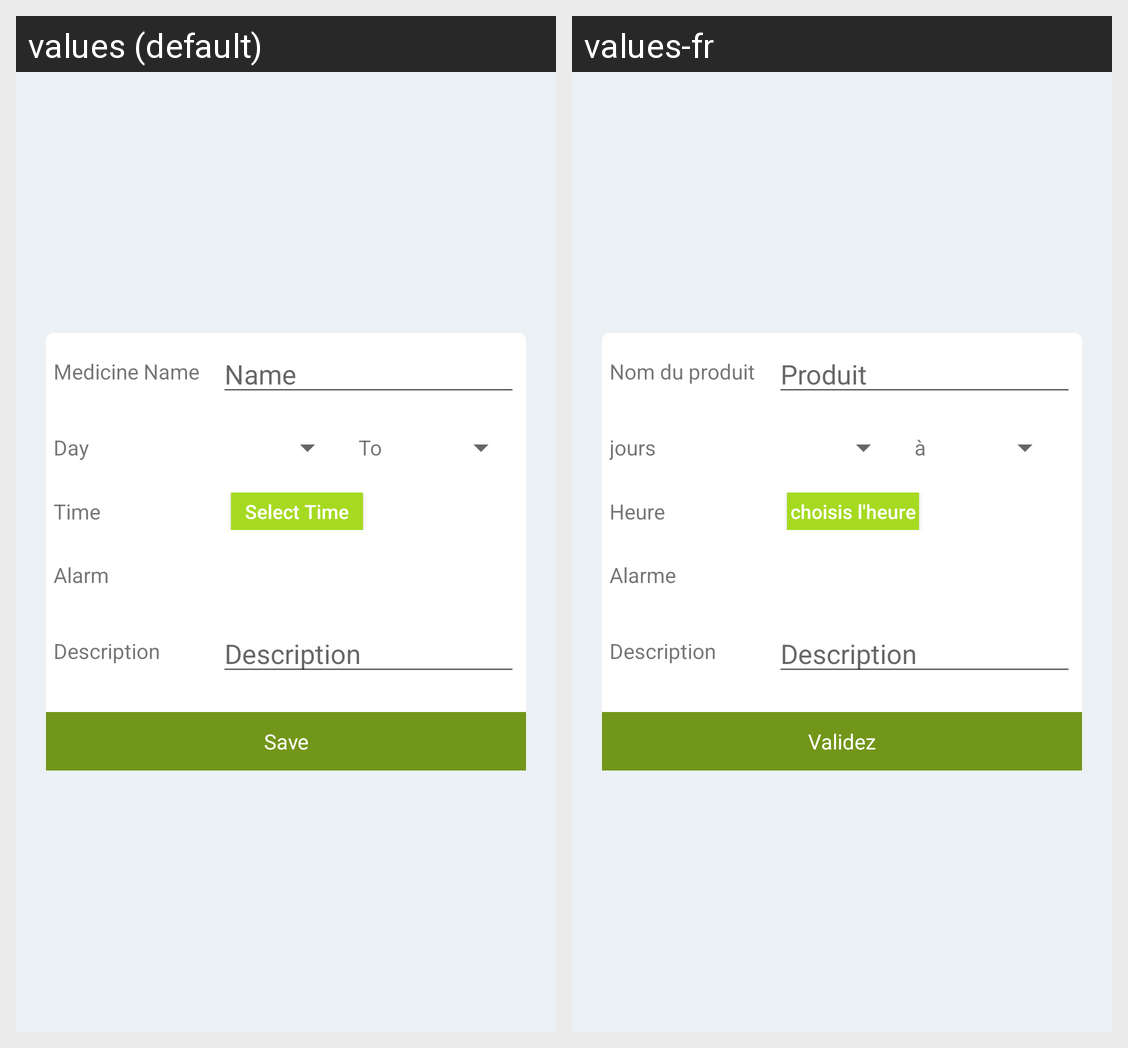

The Android screen above is rendered under two locales of the same app. Produce the string resources it draws, with the default and per-locale values.
Android screen res/layout/activity_add_treat_alarm.xml rendered under 2 locales, left to right: values (default), values-fr. Device: Nexus 5 (rendered at 1080×1920; each locale shown at half size, 540×960, under a caption strip naming it); theme AppTheme.
Strings drawn on this screen, with the default value and each locale's value (text and hints the layout hard-codes, and strings that could not be matched under every locale, appear in the picture but are not listed):

str_med_name
  values: Medicine Name
  values-fr: Nom du produit

str_name
  values: Name
  values-fr: Produit

str_day
  values: Day
  values-fr: jours

str_to
  values: To
  values-fr: à

str_time
  values: Time
  values-fr: Heure

str_sel_time
  values: Select Time
  values-fr: choisis l'heure

str_alarm
  values: Alarm
  values-fr: Alarme

str_description
  values: Description
  values-fr: Description

str_save
  values: Save
  values-fr: Validez
